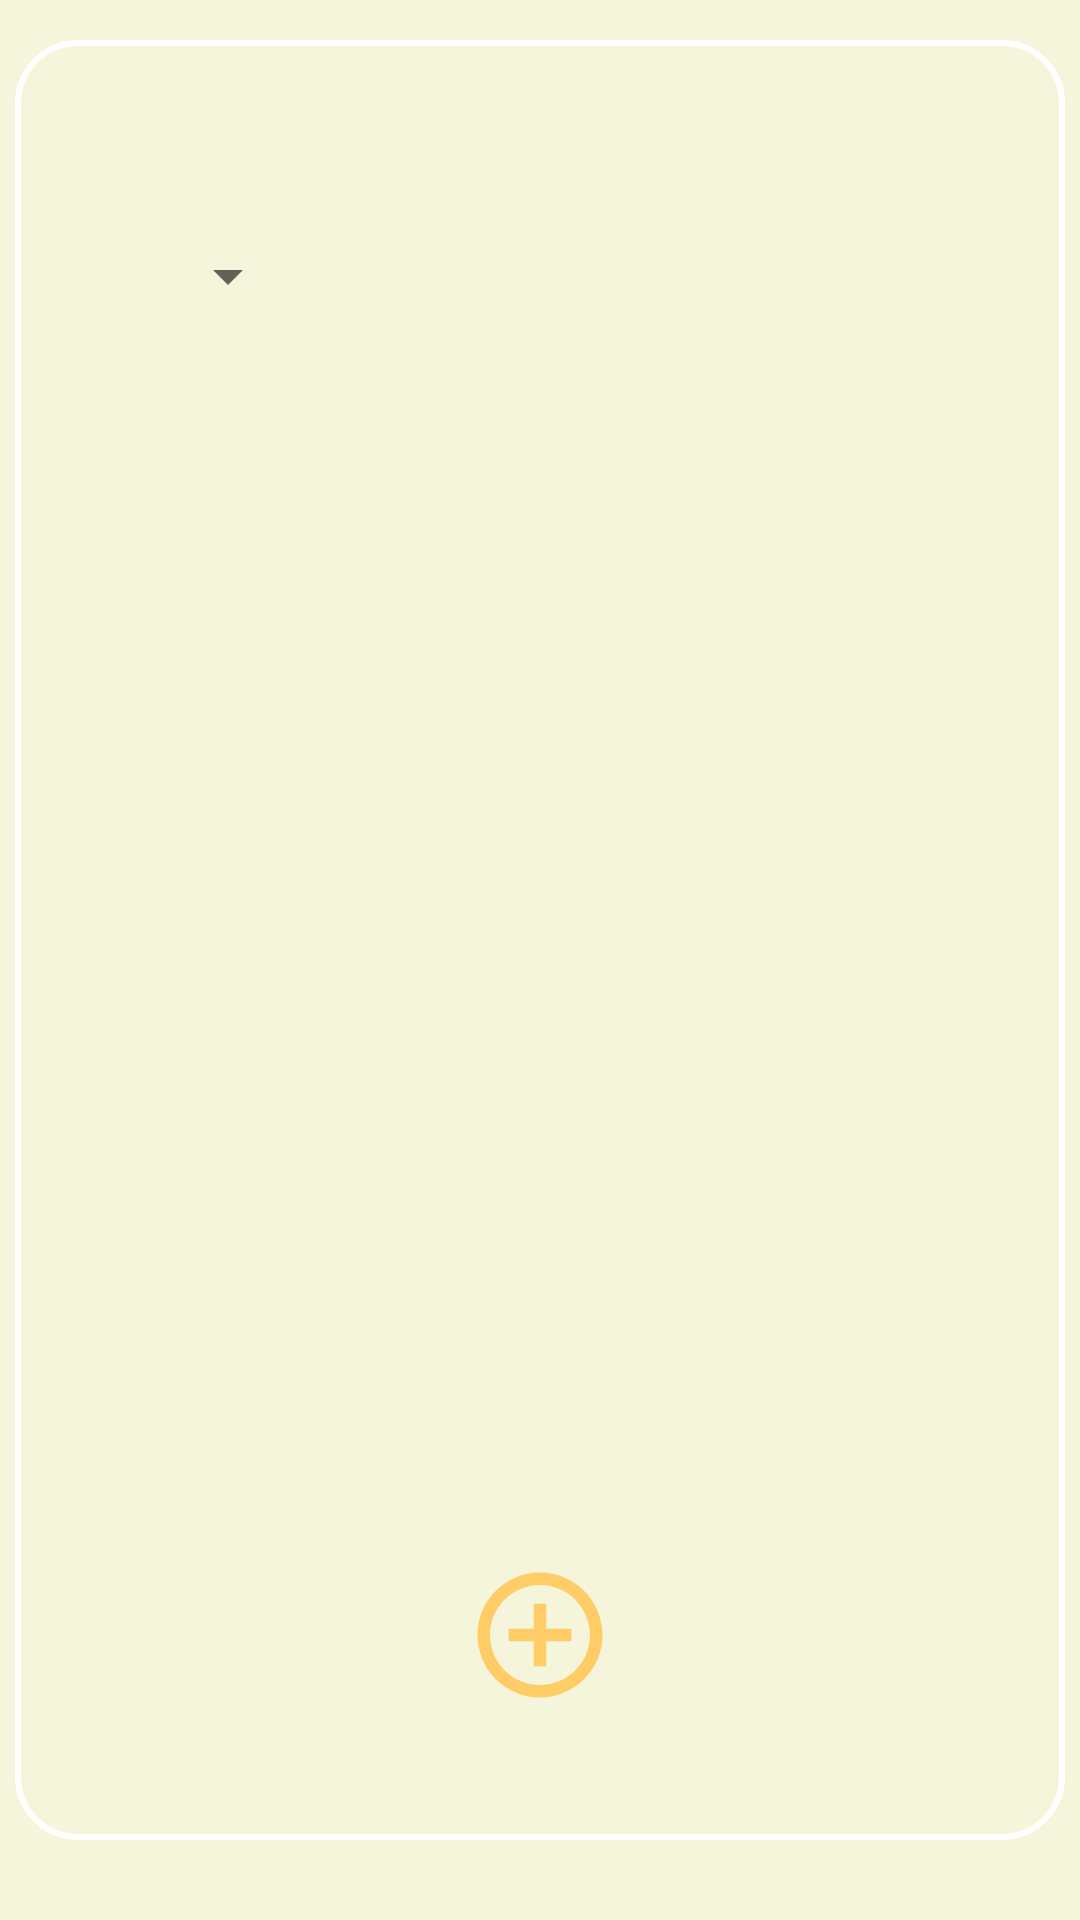

The Android layout XML behind this screen, and the referenced resources:
<!-- AndroidManifest.xml: application theme Theme.KeepFresh -->
<!-- res/layout/activity_main.xml -->
<?xml version="1.0" encoding="utf-8"?>
<androidx.constraintlayout.widget.ConstraintLayout xmlns:android="http://schemas.android.com/apk/res/android"
    xmlns:app="http://schemas.android.com/apk/res-auto"
    xmlns:tools="http://schemas.android.com/tools"
    android:layout_width="match_parent"
    android:layout_height="match_parent"
    android:background="@color/beige"
    tools:context=".MainActivity"
    tools:menu="@menu/main_menu">





    <Spinner
        android:id="@+id/spinner_categories"
        android:layout_width="wrap_content"
        android:layout_height="wrap_content"
        android:layout_marginStart="50dp"
        android:layout_marginLeft="50dp"
        android:layout_marginTop="80dp"
        android:minWidth="50dp"
        app:layout_constraintStart_toStartOf="parent"
        app:layout_constraintTop_toTopOf="parent" />

    <TextView
        android:id="@+id/box"
        android:layout_width="350dp"
        android:layout_height="600dp"
        android:background="@drawable/box"
        app:layout_constraintBottom_toBottomOf="parent"
        app:layout_constraintEnd_toEndOf="parent"
        app:layout_constraintHorizontal_bias="0.491"
        app:layout_constraintStart_toStartOf="parent"
        app:layout_constraintTop_toTopOf="parent"
        app:layout_constraintVertical_bias="0.333">
    </TextView>

    <ImageButton
        android:id="@+id/add_button"
        android:layout_width="wrap_content"
        android:layout_height="wrap_content"
        android:layout_marginTop="450dp"
        android:background="@android:color/transparent"
        android:src="@drawable/ic_baseline_add_circle_outline_24"
        app:layout_constraintBottom_toBottomOf="parent"
        app:layout_constraintEnd_toEndOf="parent"
        app:layout_constraintStart_toStartOf="parent"
        app:layout_constraintTop_toTopOf="parent" />
















</androidx.constraintlayout.widget.ConstraintLayout>
<!-- res/layout/toolbar.xml (included above) -->
<?xml version="1.0" encoding="utf-8"?>
<androidx.appcompat.widget.Toolbar xmlns:android="http://schemas.android.com/apk/res/android"
    xmlns:tools="http://schemas.android.com/tools"

    android:layout_width="match_parent"
    android:layout_height="?attr/actionBarSize"
    xmlns:app="http://schemas.android.com/apk/res-auto"
    android:background="@color/orange"
    android:id="@+id/toolbar"
    android:theme="@style/ThemeOverlay.AppCompat.Dark"
    tools:ignore="ResourceCycle">

    <TextView
        android:id="@+id/toolbar_text"
        style="@style/TextAppearance.AppCompat.Widget.ActionBar.Title"
        android:layout_width="match_parent"
        android:layout_height="match_parent"
        android:gravity="center"
        android:textColor="@color/white"
        tools:text="@string/app_name" />


</androidx.appcompat.widget.Toolbar>
<!-- resources referenced by this layout -->
<resources>
  <color name="beige">#F5F5DC</color>
  <color name="orange">#FFCC66</color>
  <color name="white">#FFFFFFFF</color>
  <!-- drawable box (drawable) -->
  <?xml version="1.0" encoding="utf-8"?>
  <selector xmlns:android="http://schemas.android.com/apk/res/android">
      <item>
          <shape android:shape="rectangle">
              <solid
                  android:color="@android:color/transparent"/>
              <corners
                  android:radius="20dp"/>
              <stroke
                  android:width="2dp"
                  android:color="@color/white"/>
          </shape>
      </item>
  </selector>
  <!-- drawable ic_baseline_add_circle_outline_24 (drawable) -->
  <vector android:autoMirrored="true" android:height="50dp"
      android:tint="#FFCC66" android:viewportHeight="24"
      android:viewportWidth="24" android:width="50dp" xmlns:android="http://schemas.android.com/apk/res/android">
      <path android:fillColor="@android:color/white" android:pathData="M13,7h-2v4L7,11v2h4v4h2v-4h4v-2h-4L13,7zM12,2C6.48,2 2,6.48 2,12s4.48,10 10,10 10,-4.48 10,-10S17.52,2 12,2zM12,20c-4.41,0 -8,-3.59 -8,-8s3.59,-8 8,-8 8,3.59 8,8 -3.59,8 -8,8z"/>
  </vector>
  <string name="app_name"><u>Keep Fresh</u></string>
  <style name="Theme.KeepFresh" parent="Theme.MaterialComponents.DayNight.DarkActionBar">
          
          <item name="colorPrimary">@color/orange</item>
          <item name="colorPrimaryVariant">@color/grey</item>
  
          <item name="colorOnPrimary">@color/white</item>
          
          <item name="colorSecondary">@color/teal_200</item>
          <item name="colorSecondaryVariant">@color/teal_700</item>
          <item name="colorOnSecondary">@color/black</item>
          
          <item name="android:statusBarColor" tools:targetApi="l">?attr/colorPrimaryVariant</item>
          
      </style>
  <color name="grey">#A9A9A9</color>
  <color name="teal_200">#FF03DAC5</color>
  <color name="teal_700">#FF018786</color>
  <color name="black">#FF000000</color>
</resources>
